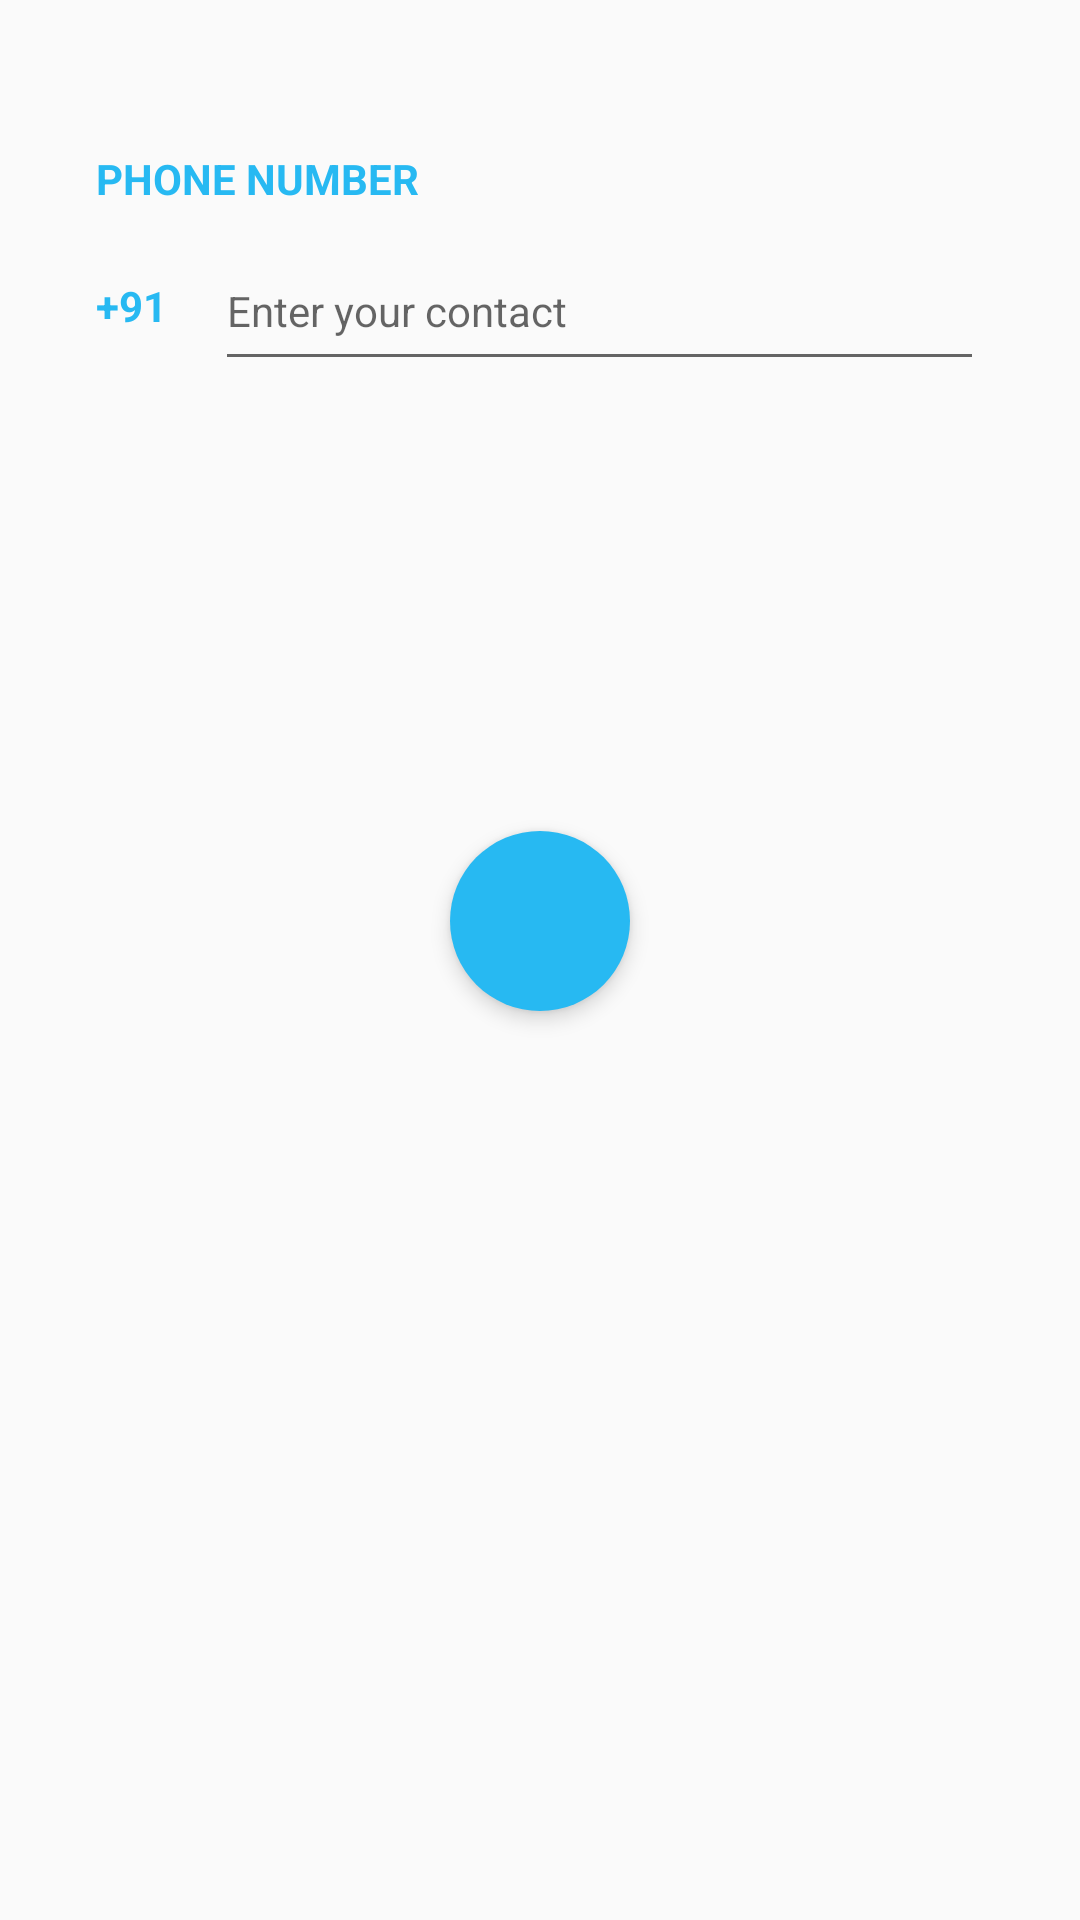

Layout XML and referenced resources for this Android screen:
<!-- AndroidManifest.xml: application theme AppTheme -->
<!-- res/layout/layout_login_with_phone.xml -->
<?xml version="1.0" encoding="utf-8"?>
<RelativeLayout
    xmlns:android="http://schemas.android.com/apk/res/android"
    xmlns:tools="http://schemas.android.com/tools"
    android:layout_width="match_parent"
    android:layout_height="wrap_content">

    <TextView
        android:id="@+id/textView3"
        android:layout_width="wrap_content"
        android:layout_height="wrap_content"
        android:layout_marginStart="32dp"
        android:layout_marginTop="50dp"
        android:text="@string/phone_number"
        android:textColor="@color/blue_light"
        android:textStyle="bold" />

    <TextView
        android:id="@+id/loginActivityNumberPicker"
        android:layout_width="wrap_content"
        android:layout_height="50dp"
        android:layout_marginStart="32dp"
        android:layout_marginTop="8dp"
        android:gravity="center_vertical"
        android:text="@string/_91"
        android:textColor="@color/blue_light"
        android:textStyle="bold"
        android:layout_below="@id/textView3"/>

    <EditText
        android:id="@+id/loginActivityPhoneNumber"
        android:layout_width="match_parent"
        android:layout_height="50dp"
        android:layout_marginStart="16dp"
        android:layout_marginTop="8dp"
        android:layout_marginEnd="32dp"
        android:textSize="14sp"
        android:gravity="center_vertical"
        android:hint="@string/enter_your_contact"
        android:inputType="number"
        android:layout_below="@id/textView3"
        android:layout_toEndOf="@id/loginActivityNumberPicker"
        tools:ignore="TextFields" />

    <ImageButton
        android:id="@+id/loginActivityContinueButton"
        android:layout_width="60dp"
        android:layout_height="60dp"
        android:layout_marginTop="150dp"
        android:src="@drawable/ic_baseline_arrow_forward_24"
        android:scaleType="fitXY"
        android:padding="12dp"
        android:fadingEdgeLength="2dp"
        android:elevation="4dp"
        android:layout_marginBottom="6dp"
        android:background="@drawable/blue_rounded_background"
        android:layout_below="@id/loginActivityPhoneNumber"
        android:layout_centerHorizontal="true"
        tools:ignore="ContentDescription" />

</RelativeLayout>
<!-- resources referenced by this layout -->
<resources>
  <color name="blue_light">#27B9F2</color>
  <!-- drawable blue_rounded_background (drawable) -->
  <?xml version="1.0" encoding="utf-8"?>
  <shape android:shape="oval" xmlns:android="http://schemas.android.com/apk/res/android">
  
      <solid android:color="@color/blue_light"/>
  
  </shape>
  <string name="_91">+91</string>
  <string name="enter_your_contact">Enter your contact</string>
  <string name="phone_number">PHONE NUMBER</string>
  <style name="AppTheme" parent="Theme.AppCompat.Light.NoActionBar">
          
          <item name="colorPrimary">@color/colorPrimary</item>
          <item name="colorPrimaryDark">@color/colorAccent</item>
          <item name="colorAccent">@color/blue_light</item>
          <item name="android:statusBarColor">@color/blue_dark</item>
      </style>
  <color name="colorPrimary">#6200EE</color>
  <color name="colorAccent">#03DAC5</color>
  <color name="blue_dark">#0597F2</color>
</resources>
